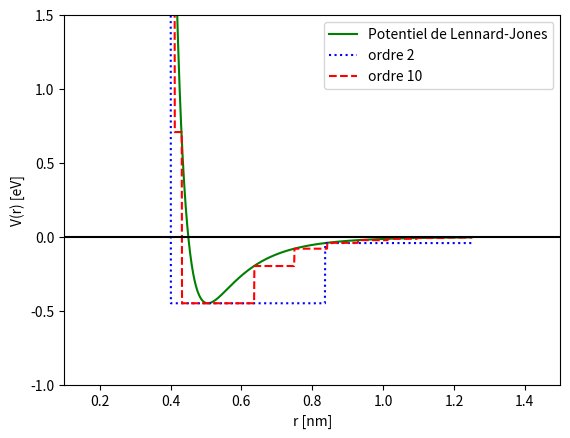

This chart was generated by the following Python code:
import scipy.integrate as integrate
import numpy as np
import matplotlib.pyplot as plt

#PARAMETERS
Eo = 0.45
sigma = 0.45

#FUNCTIONS
def lennardJones(r):
        lj = (4*Eo*((sigma/r)**12 - (sigma/r)**6))
        return lj 

def approx(arbitraryFunction, xmin, xmax, nWells):
    
    xSpace = np.linspace(xmin, xmax, 1000, retstep=True)    #Set of points whithin which the function should be welled, with a set precision
    step = xSpace[1]                                        #linspace gives the step thanks to the retstep argument
    functionMinimum = min(arbitraryFunction(xSpace[0]))     #The minimum of the function within the desired space
    
    approx = []                                             #Empty list that will be filled with the calculations

    #Offsets the entire arbitrary function to avoid negative integrals (so the function is always positive)
    def f(x):                                               
         return arbitraryFunction(x) + np.abs(functionMinimum)
    
    #Dividing the total area calculated with an integral by the number of wells ( that should have an equal area )
    area = np.abs(integrate.quad(f, xmin, xmax))
    wellArea = area[0]/nWells
    
    #Setting the well interval
    tempMin = xmin
    i = tempMin

    #Tracking the current well and point (debug purposes)
    wellNb = 0 
    pointCount = 0
    
    #Giving the approximation an initial value at the leftmost point
    approx.append(f(xmin))

    #Well calculation
    while i < xmax:

        localArea = integrate.quad(f, tempMin, i)
        #print("i =", i, "tempMin", tempMin, "xmax", xmax, "localArea", localArea, "wellArea", wellArea, "wellNo", wellNb, "point", pointCount)
        
        if(np.abs(localArea[0]) >= np.abs(wellArea)):
            #print("localArea = ", localArea[0],">= wellArea =",wellArea, "for x range:(", xmin, ";", i, ")")
            j = tempMin
            localInterval = np.arange(j,i,step)
            localMin = min(f(localInterval))
            
            while j < i:
                    approx.append(localMin)
                    j = j+step
            tempMin = i
            wellNb += 1
            
            i = i+step

        #End of interval case
        elif(np.abs(i - xmax) <= 10**-3):
                
                j = tempMin
                
                while j < xmax:
                    approx.append(f(tempMin))
                    j = j+step
                
                break
        else:
                i = i + step
        pointCount += 1

    #reverse the initial offset
    return approx - np.abs(functionMinimum)

#EXECUTION
x_min, x_max = (0.4, 1.25)
x = np.linspace(x_min, x_max, 1000)
y = lennardJones(x)

#PLOT
plt.plot(x, y, color = "green",label = "Potentiel de Lennard-Jones")
plt.plot(x, approx(lennardJones, x_min, x_max, 2), color = "blue", linestyle = "dotted", label = "ordre 2")
plt.plot(x, approx(lennardJones, x_min, x_max, 10), color = "red", linestyle = "dashed", label = "ordre 10")

plt.axhline(y = 0, color = 'black')

plt.legend()
plt.ylabel("V(r) [eV]")
plt.xlabel("r [nm]")
plt.ylim(top = 1.5, bottom = -1)
plt.xlim(left = 0.1, right = 1.5)
plt.show()